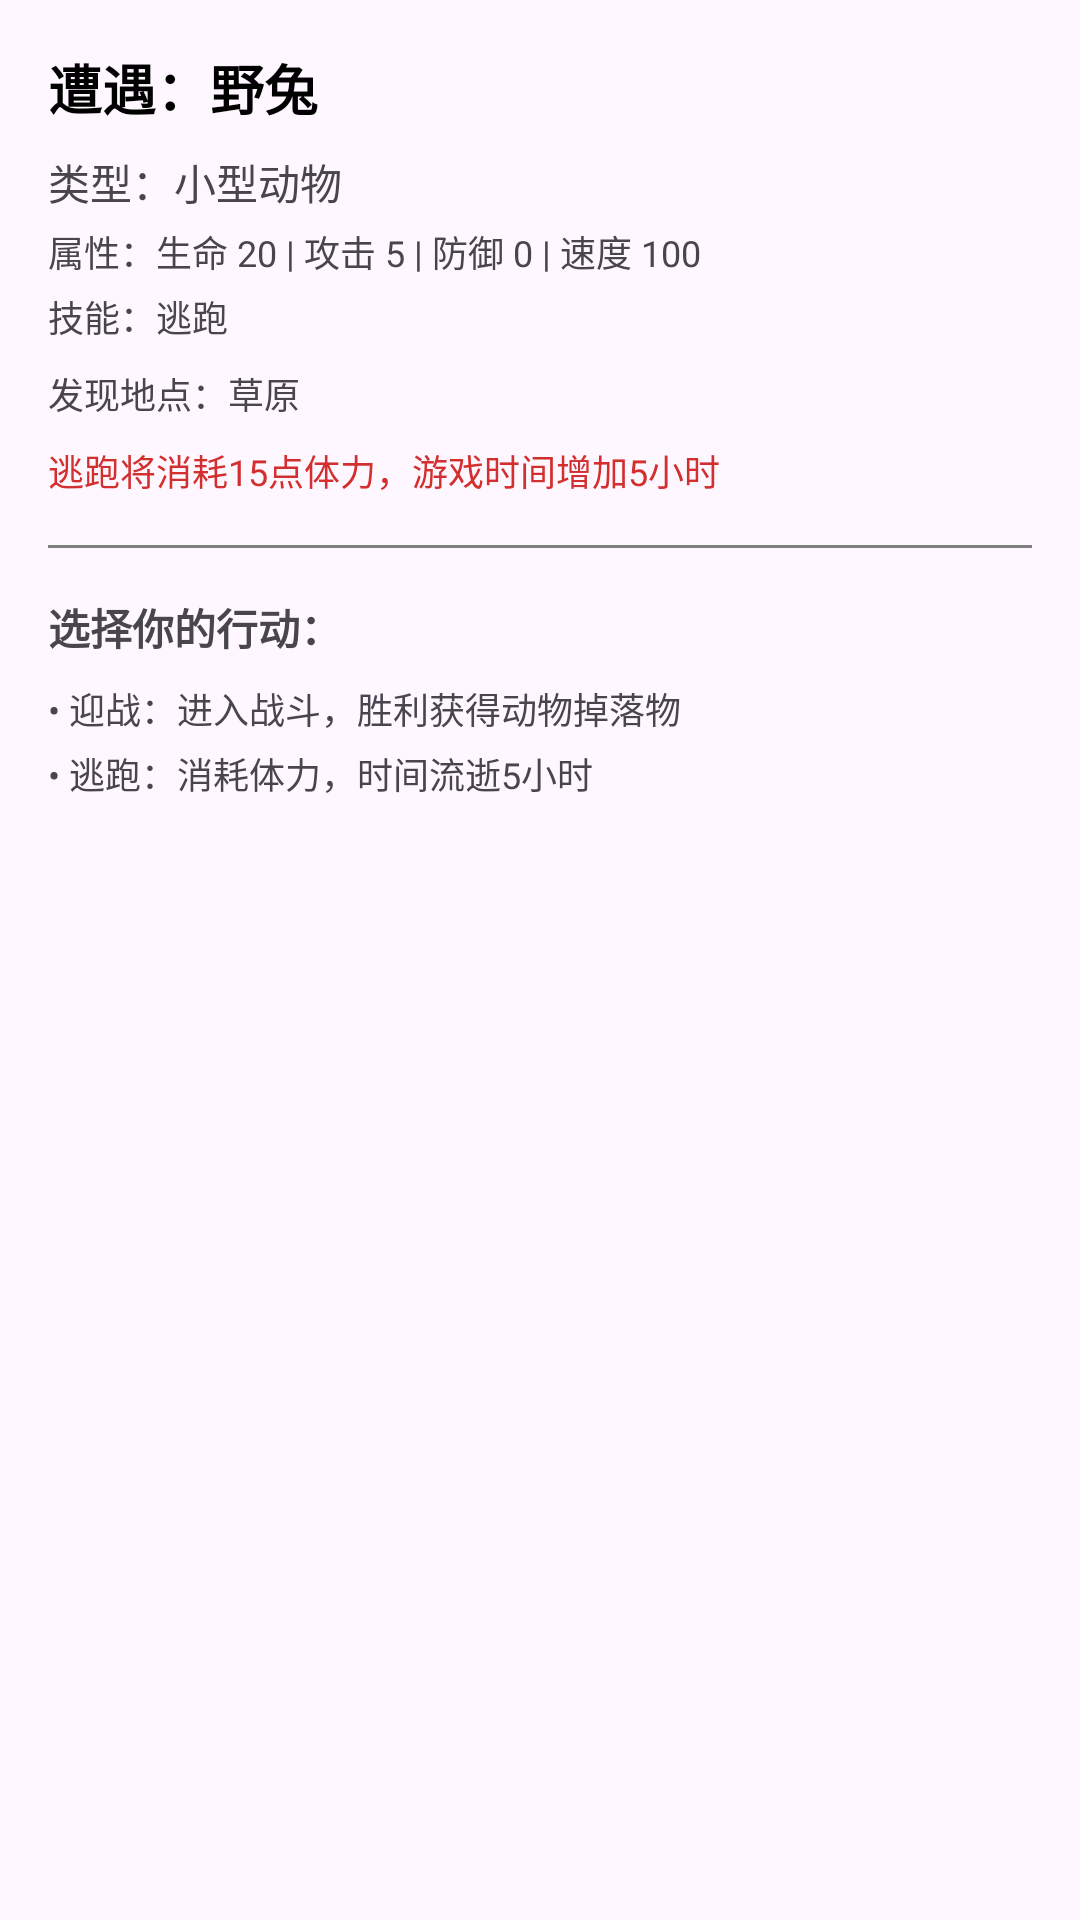

Layout XML and referenced resources for this Android screen:
<!-- AndroidManifest.xml: application theme Theme.MyApplication3 -->
<!-- res/layout/dialog_wild_animal_encounter.xml -->
<?xml version="1.0" encoding="utf-8"?>
<LinearLayout xmlns:android="http://schemas.android.com/apk/res/android"
    android:layout_width="match_parent"
    android:layout_height="wrap_content"
    android:orientation="vertical"
    android:padding="16dp">

    
    <TextView
        android:id="@+id/tv_animal_name"
        android:layout_width="match_parent"
        android:layout_height="wrap_content"
        android:text="遭遇：野兔"
        android:textSize="18sp"
        android:textStyle="bold"
        android:textColor="@color/black"
        android:layout_marginBottom="8dp" />

    
    <TextView
        android:id="@+id/tv_animal_type"
        android:layout_width="match_parent"
        android:layout_height="wrap_content"
        android:text="类型：小型动物"
        android:textSize="14sp"
        android:layout_marginBottom="4dp" />

    
    <TextView
        android:id="@+id/tv_animal_stats"
        android:layout_width="match_parent"
        android:layout_height="wrap_content"
        android:text="属性：生命 20 | 攻击 5 | 防御 0 | 速度 100"
        android:textSize="12sp"
        android:layout_marginBottom="4dp" />

    
    <TextView
        android:id="@+id/tv_animal_skills"
        android:layout_width="match_parent"
        android:layout_height="wrap_content"
        android:text="技能：逃跑"
        android:textSize="12sp"
        android:layout_marginBottom="8dp" />

    
    <TextView
        android:id="@+id/tv_area_info"
        android:layout_width="match_parent"
        android:layout_height="wrap_content"
        android:text="发现地点：草原"
        android:textSize="12sp"
        android:layout_marginBottom="8dp" />

    
    <TextView
        android:id="@+id/tv_escape_cost"
        android:layout_width="match_parent"
        android:layout_height="wrap_content"
        android:text="逃跑将消耗15点体力，游戏时间增加5小时"
        android:textSize="12sp"
        android:textColor="@color/holo_red_dark"
        android:layout_marginBottom="16dp" />

    
    <View
        android:layout_width="match_parent"
        android:layout_height="1dp"
        android:background="@color/gray"
        android:layout_marginBottom="16dp" />

    
    <TextView
        android:layout_width="match_parent"
        android:layout_height="wrap_content"
        android:text="选择你的行动："
        android:textSize="14sp"
        android:textStyle="bold"
        android:layout_marginBottom="8dp" />

    
    <TextView
        android:layout_width="match_parent"
        android:layout_height="wrap_content"
        android:text="• 迎战：进入战斗，胜利获得动物掉落物"
        android:textSize="12sp"
        android:layout_marginBottom="4dp" />

    
    <TextView
        android:layout_width="match_parent"
        android:layout_height="wrap_content"
        android:text="• 逃跑：消耗体力，时间流逝5小时"
        android:textSize="12sp"
        android:layout_marginBottom="16dp" />

</LinearLayout>
<!-- resources referenced by this layout -->
<resources>
  <color name="black">#000000</color>
  <color name="gray">#808080</color>
  <color name="holo_red_dark">#D32F2F</color>
  <style name="Theme.MyApplication3" parent="Base.Theme.MyApplication3" />
  <style name="Base.Theme.MyApplication3" parent="Theme.Material3.DayNight.NoActionBar">
          
          
          <item name="colorPrimary">@color/accent</item>
          
          <item name="colorOnPrimary">@color/white</item>
  
      </style>
  <color name="accent">#FF4081</color>
  <color name="white">#FFFFFF</color>
</resources>
